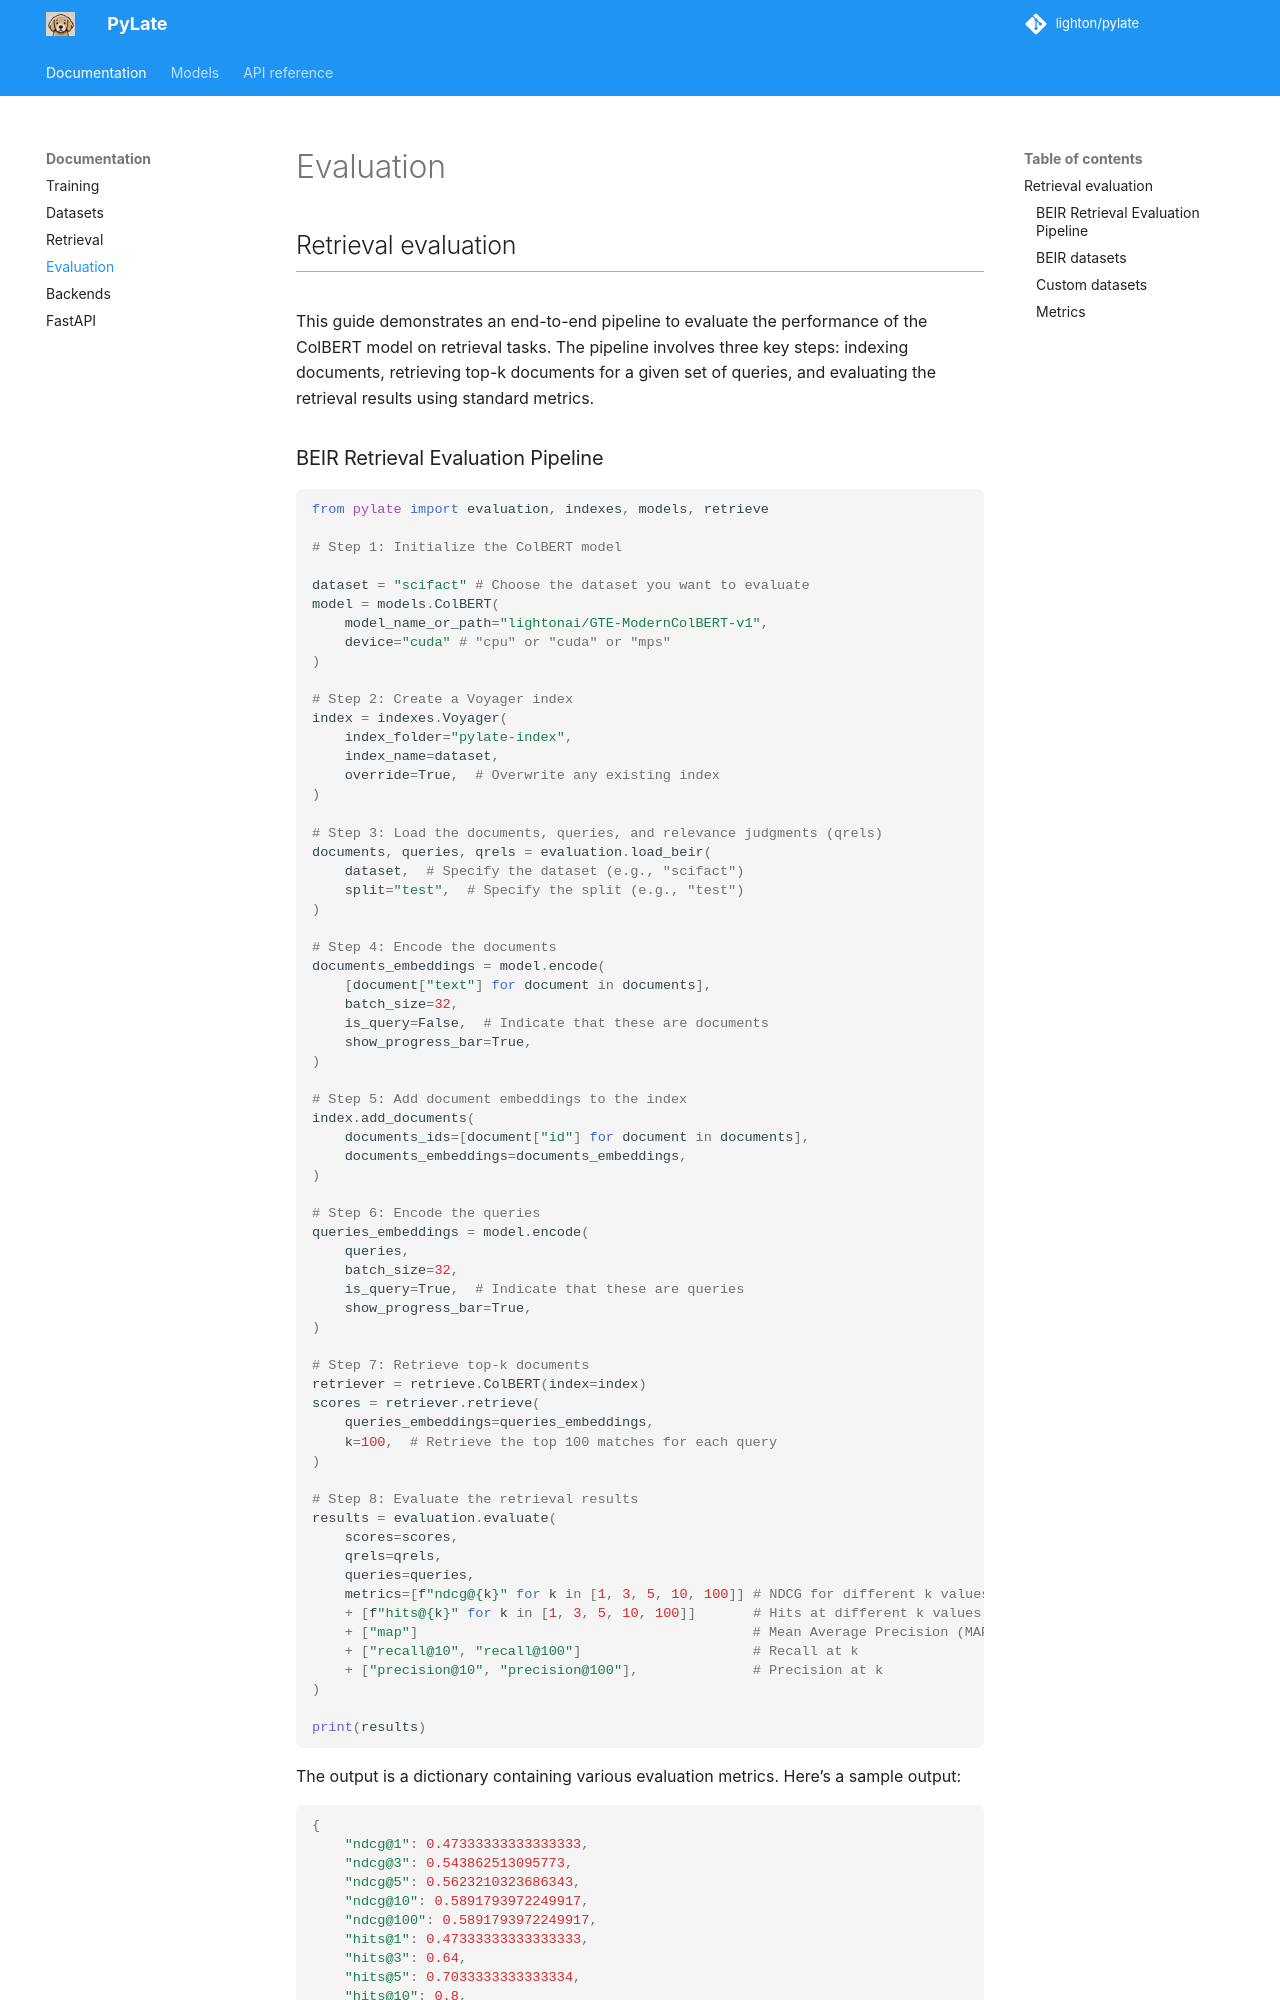

repository: lightonai/pylate · page: documentation/evaluation/index.html · generator: mkdocs

## Retrieval evaluation

This guide demonstrates an end-to-end pipeline to evaluate the performance of the ColBERT model on retrieval tasks. The pipeline involves three key steps: indexing documents, retrieving top-k documents for a given set of queries, and evaluating the retrieval results using standard metrics.
